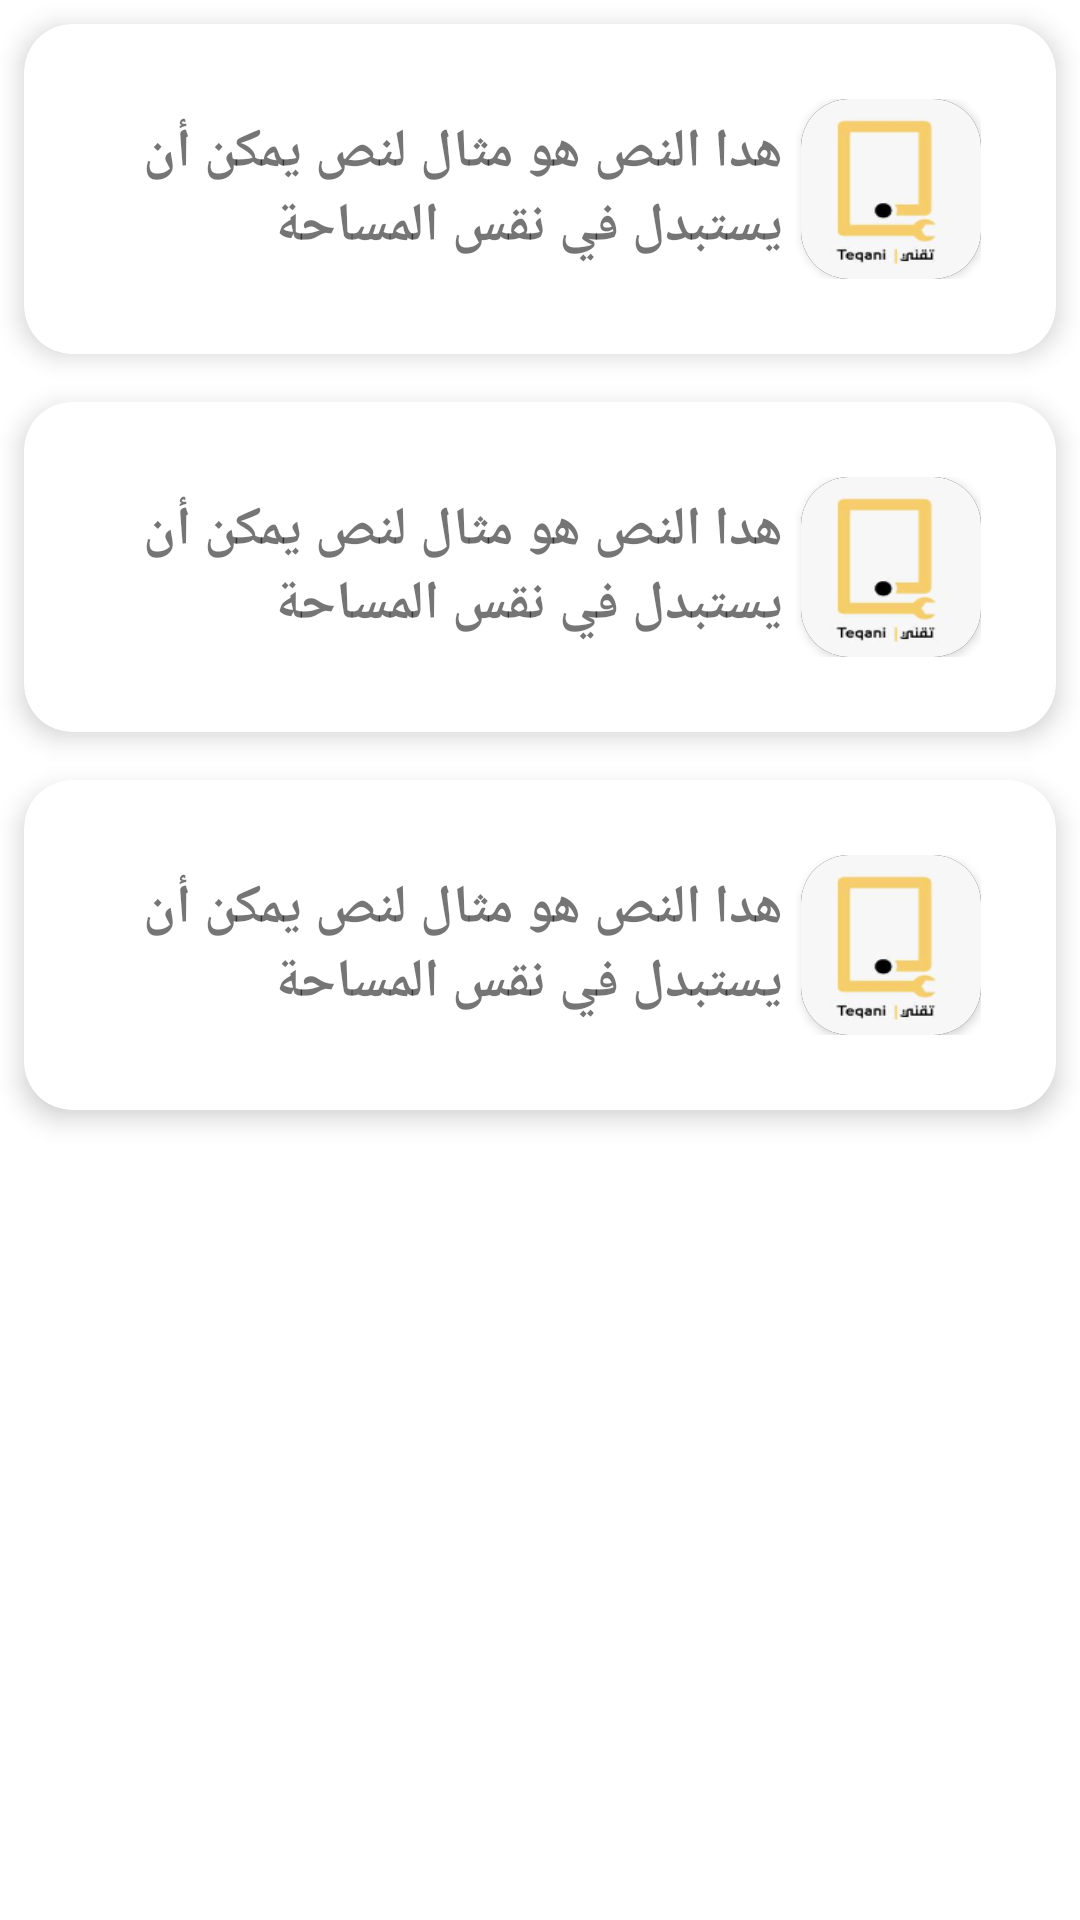

Produce the Android XML layout that renders to this screen, including the resource entries it uses.
<!-- AndroidManifest.xml: application theme AppTheme -->
<!-- res/layout/fragment_notifications.xml -->
<?xml version="1.0" encoding="utf-8"?>
<LinearLayout xmlns:android="http://schemas.android.com/apk/res/android"
    xmlns:app="http://schemas.android.com/apk/res-auto"
    xmlns:tools="http://schemas.android.com/tools"
    android:layout_width="match_parent"
    android:layout_height="match_parent"
    android:orientation="vertical"
    android:background="@android:color/white"

    tools:context=".ui.notifications.NotificationsFragment">




    <androidx.cardview.widget.CardView
        app:cardCornerRadius="16dp"
        app:cardElevation="5dp"
        android:layout_width="match_parent"
        android:layout_height="wrap_content"
        android:layout_gravity="center_horizontal|center_vertical"
        android:layout_margin="8dp">

        <LinearLayout
            android:layout_width="match_parent"
            android:layout_height="wrap_content"
            android:layout_margin="20sp"
            android:gravity="center"
            android:orientation="vertical"
            android:padding="5dp">

            <LinearLayout
                android:layout_width="match_parent"
                android:layout_height="match_parent"
                android:orientation="horizontal">



                <LinearLayout
                    android:layout_gravity="center"
                    android:layout_width="wrap_content"
                    android:layout_height="wrap_content"
                    android:layout_marginRight="6dp"
                    android:layout_weight="1"
                    android:gravity="right|center"
                    android:orientation="vertical">

                    <TextView
                        android:id="@+id/textView1210"
                        android:layout_width="wrap_content"
                        android:layout_height="wrap_content"
                        android:text="هدا النص هو مثال لنص يمكن أن يستبدل في نقس المساحة"
                        android:textSize="18sp"
                        android:textStyle="bold" />

                </LinearLayout>


                <androidx.cardview.widget.CardView
                    app:cardCornerRadius="16dp"
                    app:cardElevation="2dp"
                    android:layout_width="60sp"
                    android:layout_height="60sp">

                    <ImageView
                        app:srcCompat="@drawable/logo"
                        android:layout_width="match_parent"
                        android:layout_height="match_parent"
                        android:background="@color/gradient_end_color"
                        android:scaleType="fitXY" />
                </androidx.cardview.widget.CardView>

            </LinearLayout>


        </LinearLayout>

    </androidx.cardview.widget.CardView>

    <androidx.cardview.widget.CardView
        app:cardCornerRadius="16dp"
        app:cardElevation="5dp"
        android:layout_width="match_parent"
        android:layout_height="wrap_content"
        android:layout_gravity="center_horizontal|center_vertical"
        android:layout_margin="8dp">

        <LinearLayout
            android:layout_width="match_parent"
            android:layout_height="wrap_content"
            android:layout_margin="20sp"
            android:gravity="center"
            android:orientation="vertical"
            android:padding="5dp">

            <LinearLayout
                android:layout_width="match_parent"
                android:layout_height="match_parent"
                android:orientation="horizontal">



                <LinearLayout
                    android:layout_gravity="center"
                    android:layout_width="wrap_content"
                    android:layout_height="wrap_content"
                    android:layout_marginRight="6dp"
                    android:layout_weight="1"
                    android:gravity="right|center"
                    android:orientation="vertical">

                    <TextView
                        android:id="@+id/textView1210"
                        android:layout_width="wrap_content"
                        android:layout_height="wrap_content"
                        android:text="هدا النص هو مثال لنص يمكن أن يستبدل في نقس المساحة"
                        android:textSize="18sp"
                        android:textStyle="bold" />

                </LinearLayout>


                <androidx.cardview.widget.CardView
                    app:cardCornerRadius="16dp"
                    app:cardElevation="2dp"
                    android:layout_width="60sp"
                    android:layout_height="60sp">

                    <ImageView
                        app:srcCompat="@drawable/logo"
                        android:layout_width="match_parent"
                        android:layout_height="match_parent"
                        android:background="@color/gradient_end_color"
                        android:scaleType="fitXY" />
                </androidx.cardview.widget.CardView>

            </LinearLayout>


        </LinearLayout>

    </androidx.cardview.widget.CardView>


    <androidx.cardview.widget.CardView
        app:cardCornerRadius="16dp"
        app:cardElevation="5dp"
        android:layout_width="match_parent"
        android:layout_height="wrap_content"
        android:layout_gravity="center_horizontal|center_vertical"
        android:layout_margin="8dp">

        <LinearLayout
            android:layout_width="match_parent"
            android:layout_height="wrap_content"
            android:layout_margin="20sp"
            android:gravity="center"
            android:orientation="vertical"
            android:padding="5dp">

            <LinearLayout
                android:layout_width="match_parent"
                android:layout_height="match_parent"
                android:orientation="horizontal">



                <LinearLayout
                    android:layout_gravity="center"
                    android:layout_width="wrap_content"
                    android:layout_height="wrap_content"
                    android:layout_marginRight="6dp"
                    android:layout_weight="1"
                    android:gravity="right|center"
                    android:orientation="vertical">

                    <TextView
                        android:id="@+id/textView1210"
                        android:layout_width="wrap_content"
                        android:layout_height="wrap_content"
                        android:text="هدا النص هو مثال لنص يمكن أن يستبدل في نقس المساحة"
                        android:textSize="18sp"
                        android:textStyle="bold" />

                </LinearLayout>


                <androidx.cardview.widget.CardView
                    app:cardCornerRadius="16dp"
                    app:cardElevation="2dp"
                    android:layout_width="60sp"
                    android:layout_height="60sp">

                    <ImageView
                        app:srcCompat="@drawable/logo"
                        android:layout_width="match_parent"
                        android:layout_height="match_parent"
                        android:background="@color/gradient_end_color"
                        android:scaleType="fitXY" />
                </androidx.cardview.widget.CardView>

            </LinearLayout>


        </LinearLayout>

    </androidx.cardview.widget.CardView>

</LinearLayout>
<!-- resources referenced by this layout -->
<resources>
  <color name="gradient_end_color">#353535</color>
  <!-- drawable logo: png bitmap (drawable, 7990 bytes) -->
  <style name="AppTheme" parent="Theme.AppCompat.Light.DarkActionBar">
          
          <item name="colorPrimary">@color/colorPrimary</item>
          <item name="colorPrimaryDark">@color/colorPrimaryDark</item>
          <item name="colorAccent">@color/colorAccent</item>
      </style>
  <color name="colorPrimary">#f7ce6d</color>
  <color name="colorPrimaryDark">#353535</color>
  <color name="colorAccent">#ffffff</color>
</resources>
